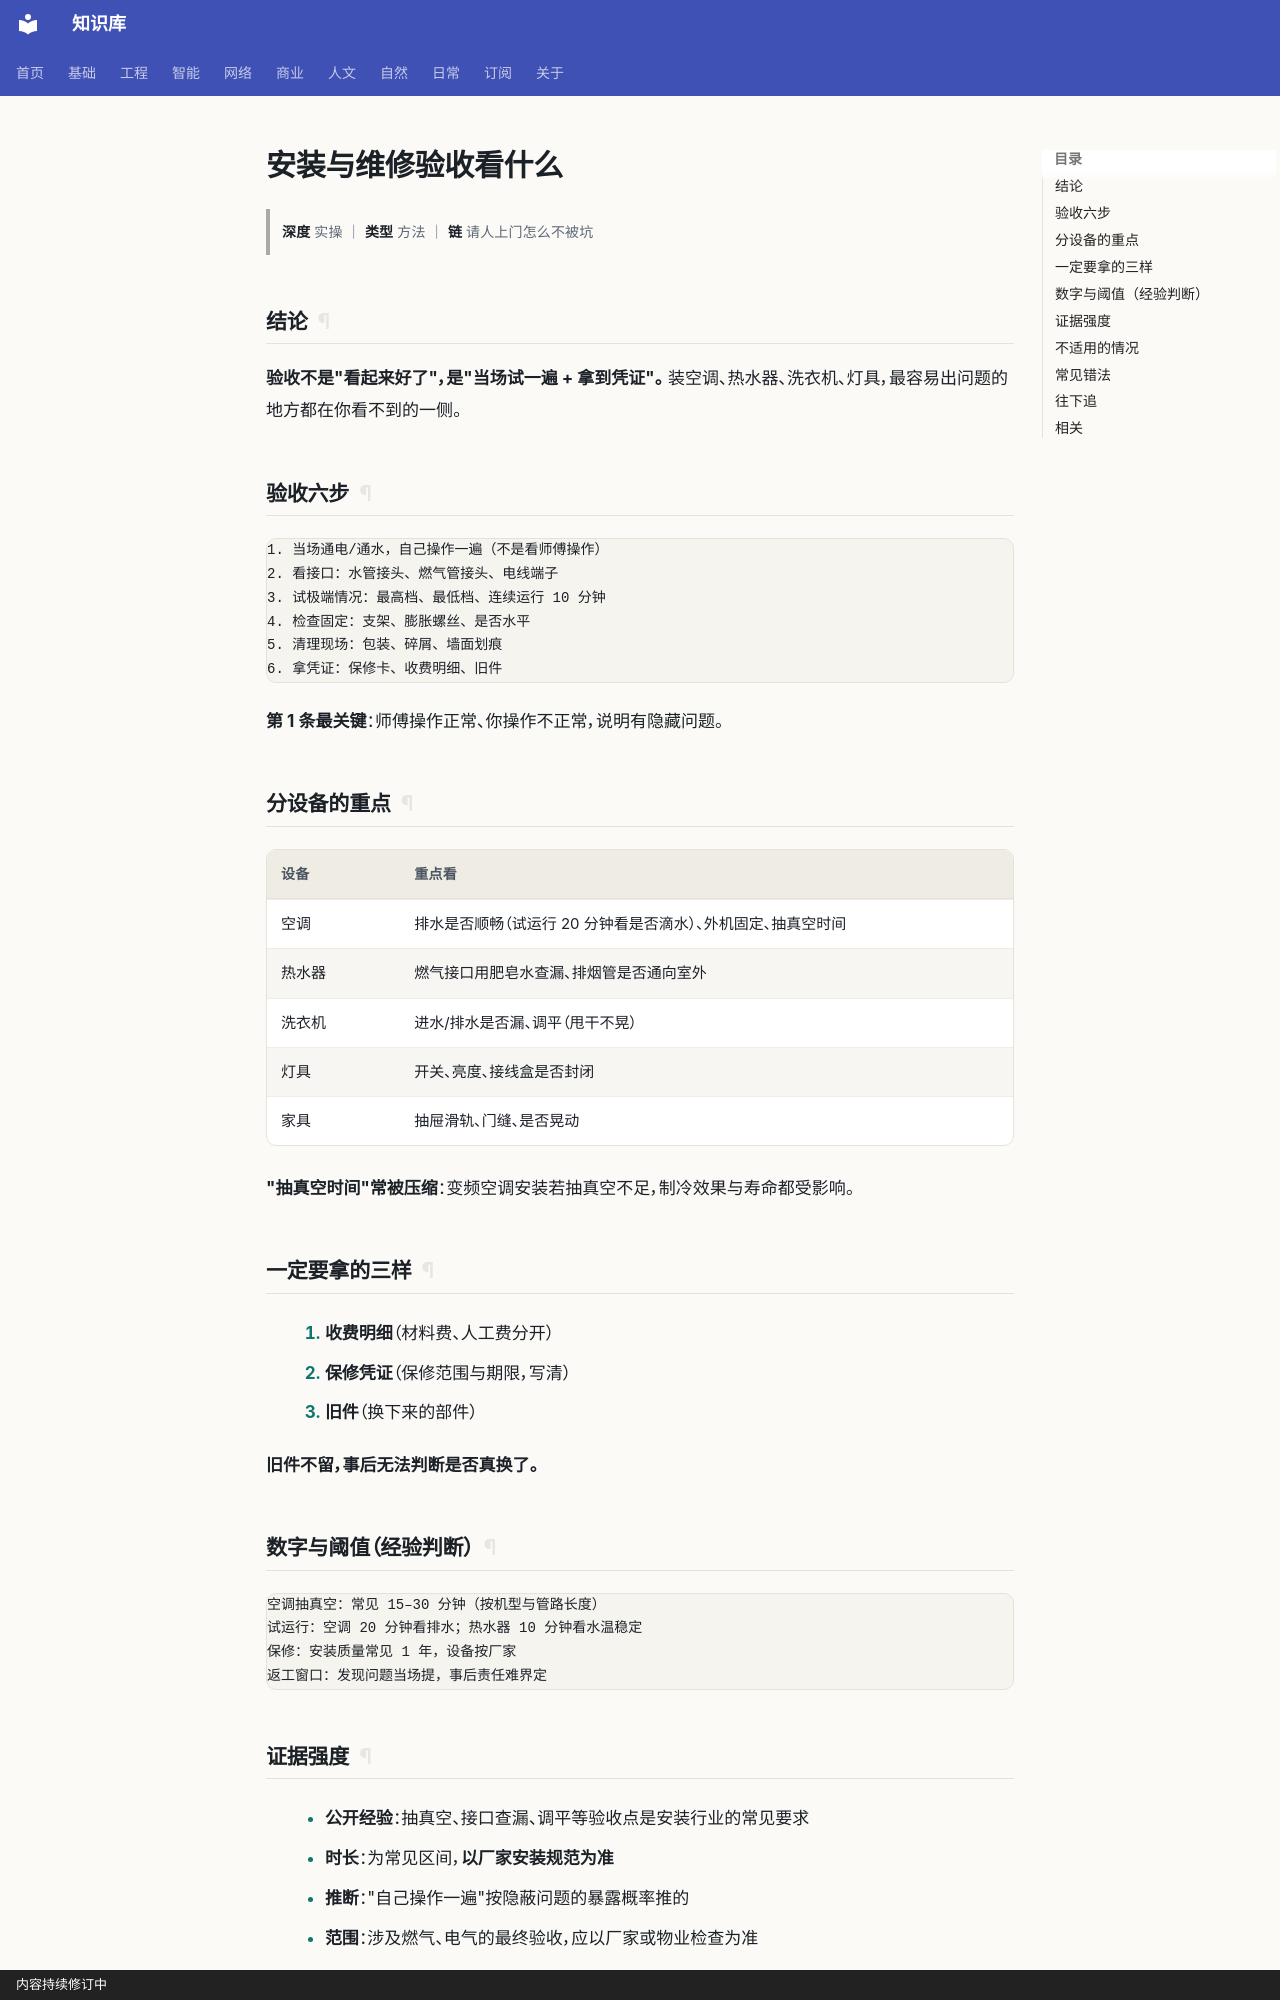

repository: gh503/kb · page: 日常/事务/安装与维修验收看什么/index.html · generator: mkdocs · copyright: 内容持续修订中

# 安装与维修验收看什么

> **深度** 实操 ｜ **类型** 方法 ｜ **链** 请人上门怎么不被坑

## 结论

**验收不是"看起来好了"，是"当场试一遍 + 拿到凭证"。**
装空调、热水器、洗衣机、灯具，最容易出问题的地方都在你看不到的一侧。

## 验收六步

```text
1. 当场通电/通水，自己操作一遍（不是看师傅操作）
2. 看接口：水管接头、燃气管接头、电线端子
3. 试极端情况：最高档、最低档、连续运行 10 分钟
4. 检查固定：支架、膨胀螺丝、是否水平
5. 清理现场：包装、碎屑、墙面划痕
6. 拿凭证：保修卡、收费明细、旧件
```

**第 1 条最关键**：师傅操作正常、你操作不正常，说明有隐藏问题。

## 分设备的重点

| 设备 | 重点看 |
| --- | --- |
| 空调 | 排水是否顺畅（试运行 20 分钟看是否滴水）、外机固定、抽真空时间 |
| 热水器 | 燃气接口用肥皂水查漏、排烟管是否通向室外 |
| 洗衣机 | 进水/排水是否漏、调平（甩干不晃） |
| 灯具 | 开关、亮度、接线盒是否封闭 |
| 家具 | 抽屉滑轨、门缝、是否晃动 |

**"抽真空时间"常被压缩**：变频空调安装若抽真空不足，制冷效果与寿命都受影响。

## 一定要拿的三样

1. **收费明细**（材料费、人工费分开）
2. **保修凭证**（保修范围与期限，写清）
3. **旧件**（换下来的部件）

**旧件不留，事后无法判断是否真换了。**

## 数字与阈值（经验判断）

```text
空调抽真空：常见 15–30 分钟（按机型与管路长度）
试运行：空调 20 分钟看排水；热水器 10 分钟看水温稳定
保修：安装质量常见 1 年，设备按厂家
返工窗口：发现问题当场提，事后责任难界定
```
